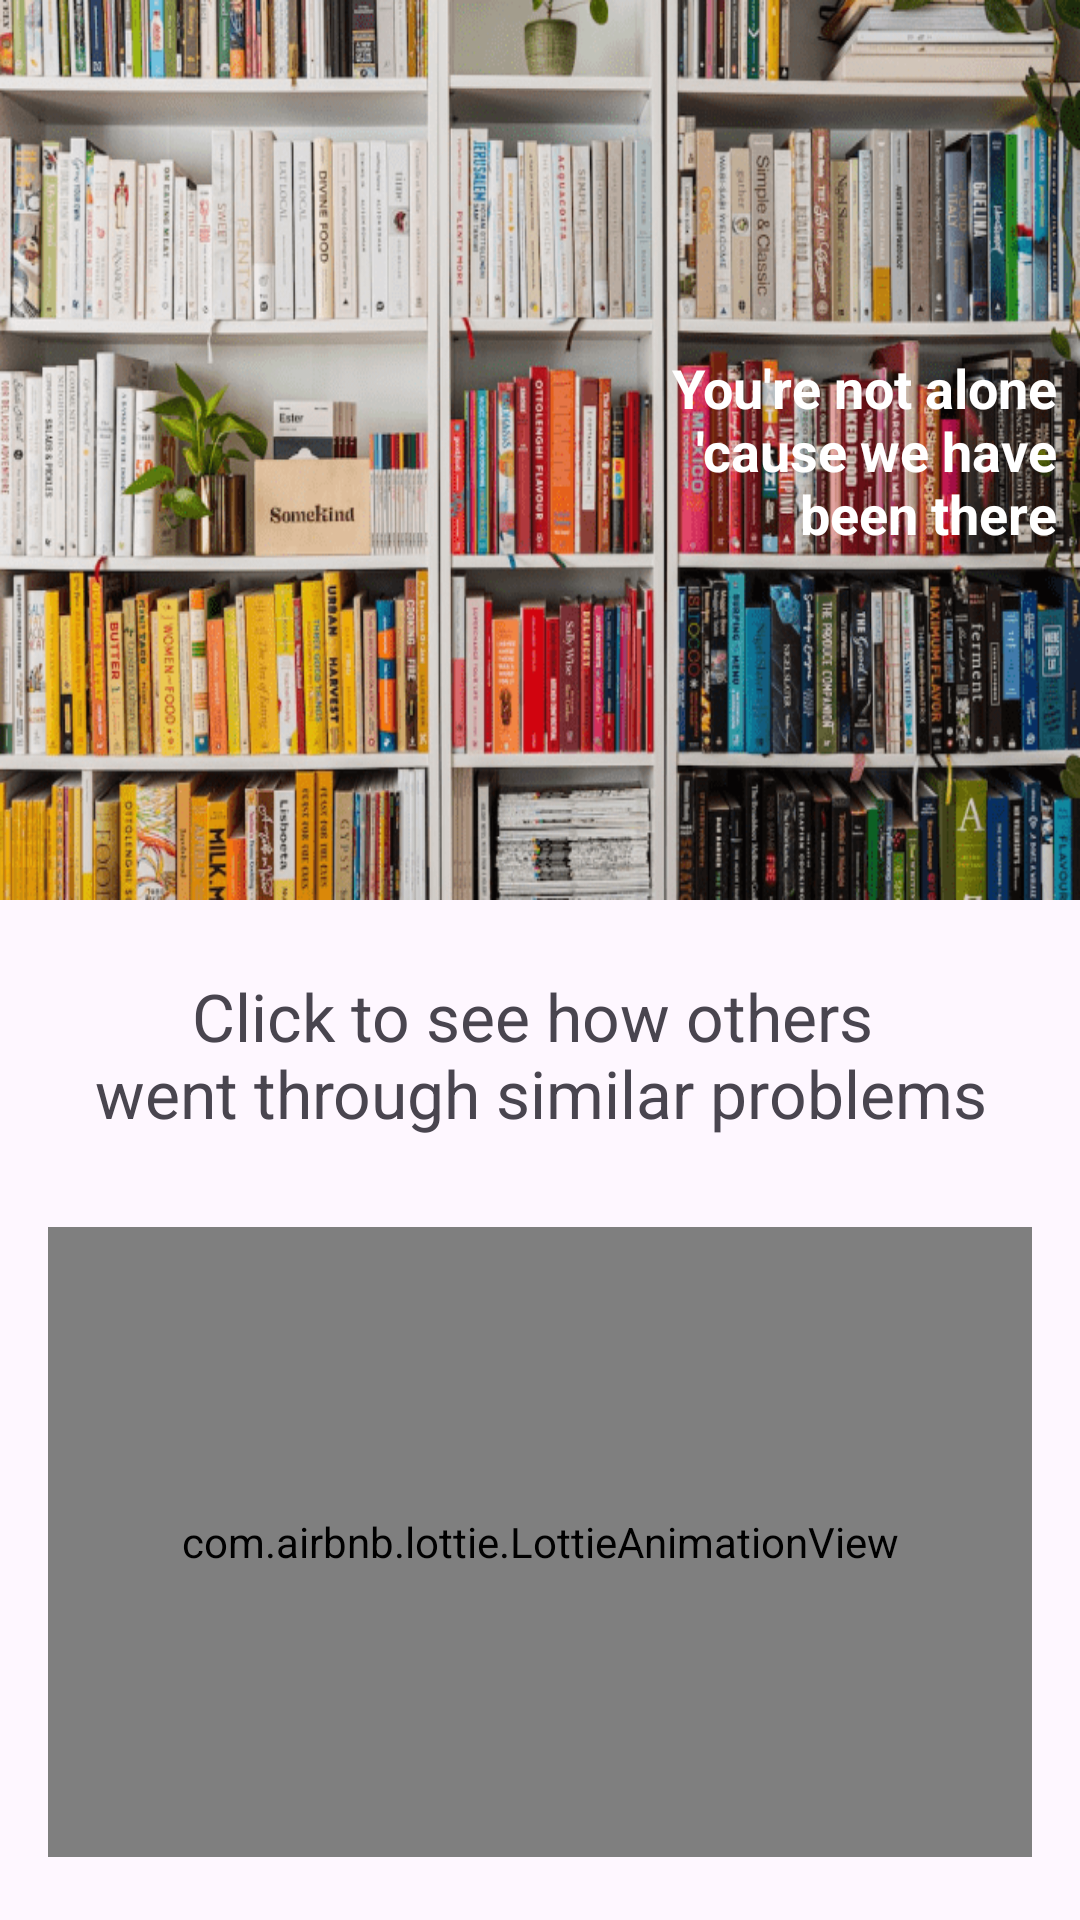

The Android layout XML behind this screen, and the referenced resources:
<!-- AndroidManifest.xml: application theme Theme.BeenThere -->
<!-- res/layout/fragment_category.xml -->
<?xml version="1.0" encoding="utf-8"?>
<layout xmlns:android="http://schemas.android.com/apk/res/android"
    xmlns:app="http://schemas.android.com/apk/res-auto"
    xmlns:tools="http://schemas.android.com/tools">

    <data>

        <variable
            name="viewModel"
            type="com.example.beenthere.home.catogories.CategoryVM" />

    </data>

    <androidx.constraintlayout.widget.ConstraintLayout
        android:layout_width="match_parent"
        android:layout_height="match_parent"
        tools:context=".home.catogories.CategoryFragment">

        <androidx.appcompat.widget.AppCompatButton
            android:id="@+id/btn_go_back"
            android:layout_width="30dp"
            android:layout_height="30dp"
            android:layout_marginStart="28dp"
            android:background="@drawable/ic_detail_close"
            android:layout_marginTop="28dp"
            app:layout_constraintStart_toStartOf="parent"
            app:layout_constraintTop_toTopOf="parent" />

        <ImageView
            android:id="@+id/top_bottom"
            android:layout_width="match_parent"
            android:layout_height="300dp"
            android:background="@drawable/pic_category"
            app:layout_constraintTop_toTopOf="parent" />

        <TextView
            android:id="@+id/header_title"
            android:layout_width="0dp"
            android:layout_height="wrap_content"
            android:layout_marginEnd="8dp"
            android:gravity="end"
            android:lines="3"
            android:text="@string/title_category"
            android:textColor="@color/white"
            android:textSize="18sp"
            android:textStyle="bold"
            app:layout_constraintTop_toTopOf="parent"
            app:layout_constraintEnd_toEndOf="parent"
            app:layout_constraintBottom_toBottomOf="@id/top_bottom"
            />

        <TextView
            android:id="@+id/description"
            android:layout_width="match_parent"
            android:layout_height="wrap_content"
            android:text="@string/see_how_others_went_through_similar_problems"
            android:layout_marginTop="24dp"
            android:textAlignment="center"
            android:textSize="22sp"
            android:layout_marginHorizontal="24dp"
            app:layout_constraintTop_toBottomOf="@id/top_bottom"
            />


        <androidx.recyclerview.widget.RecyclerView
            android:id="@+id/recycler_carouse"
            android:layout_width="match_parent"
            android:layout_height="210dp"
            android:layout_marginHorizontal="16dp"
            android:layout_marginTop="30dp"
            app:layoutManager="androidx.recyclerview.widget.LinearLayoutManager"
            android:orientation="horizontal"
            android:visibility="gone"
            app:layout_constraintEnd_toEndOf="parent"
            app:layout_constraintStart_toStartOf="parent"
            app:layout_constraintTop_toBottomOf="@id/description"
            />













        <com.airbnb.lottie.LottieAnimationView
            android:id="@+id/lottie_loading"
            android:layout_width="match_parent"
            android:layout_height="210dp"
            android:layout_marginHorizontal="16dp"
            android:layout_marginTop="30dp"
            android:visibility="visible"
            app:layout_constraintEnd_toEndOf="parent"
            app:layout_constraintStart_toStartOf="parent"
            app:layout_constraintTop_toBottomOf="@id/description"
            app:lottie_rawRes="@raw/loading"
            />

        <TextView
            android:id="@+id/text_to_talk"
            android:layout_width="wrap_content"
            android:layout_height="30dp"
            android:elevation="4dp"
            android:gravity="center"
            android:lines="1"
            android:text="@string/launch_a_live_talk"
            android:textColor="@color/black"
            android:textSize="18sp"
            android:layout_marginTop="24dp"
            android:visibility="gone"
            app:layout_constraintEnd_toEndOf="parent"
            app:layout_constraintStart_toStartOf="parent"
            app:layout_constraintTop_toBottomOf="@id/recycler_carouse"
            />


        <ImageView
            android:id="@+id/btn_launch"
            android:layout_width="50dp"
            android:layout_height="50dp"
            android:elevation="4dp"
            android:padding="8dp"
            android:visibility="gone"
            android:background="@drawable/button_background"
            android:textAlignment="center"
            android:src="@drawable/icon_live"
            app:tint="@color/white"
            app:layout_constraintStart_toStartOf="@id/text_to_talk"
            app:layout_constraintTop_toBottomOf="@id/text_to_talk"
            app:layout_constraintEnd_toEndOf="@id/text_to_talk"
            />













    </androidx.constraintlayout.widget.ConstraintLayout>
</layout>
<!-- resources referenced by this layout -->
<resources>
  <!-- drawable button_background (drawable) -->
  <?xml version="1.0" encoding="utf-8"?>
  <shape xmlns:android="http://schemas.android.com/apk/res/android"
      android:shape="rectangle">
  
      <corners android:radius="150dp" />
      <gradient
          android:startColor="#98463A"
          android:endColor="#98463A"
          android:type="linear"
          android:angle="0" />
  </shape>
  <!-- drawable icon_live (drawable) -->
  <vector xmlns:android="http://schemas.android.com/apk/res/android"
      android:width="50dp"
      android:height="37dp"
      android:viewportWidth="50"
      android:viewportHeight="37">
    <group>
      <clip-path
          android:pathData="M0,0h49.293v36.477h-49.293z"/>
      <path
          android:pathData="M4.535,3.253C0.986,7.887 0,11.14 0,18.041C0.099,26.421 4.732,36.477 8.577,36.477C11.042,36.477 11.042,33.618 8.577,30.365C3.056,22.872 2.76,14.295 7.887,6.704C9.464,4.338 10.844,1.873 10.844,1.183C10.844,-1.183 7,0.099 4.535,3.253Z"
          android:fillColor="#151515"/>
      <path
          android:pathData="M38.449,1.183C38.449,1.873 39.829,4.338 41.406,6.704C46.533,14.295 46.237,22.872 40.716,30.365C38.153,33.815 38.35,36.871 41.111,36.28C42.096,36.083 44.167,33.815 45.744,31.153C50.969,22.774 50.476,9.76 44.66,2.958C42.195,0 38.449,-1.084 38.449,1.183Z"
          android:fillColor="#151515"/>
      <path
          android:pathData="M11.83,10.056C9.169,14.394 9.169,22.083 11.83,26.421C13.802,29.674 16.464,30.562 17.351,28.196C17.647,27.506 16.858,25.238 15.675,23.266C13.408,19.323 13.605,13.999 16.267,11.83C17.056,11.14 17.746,9.76 17.746,8.774C17.746,5.619 13.999,6.507 11.83,10.056Z"
          android:fillColor="#151515"/>
      <path
          android:pathData="M31.548,8.774C31.548,9.76 32.238,11.14 33.026,11.83C35.688,13.999 35.885,19.323 33.618,23.266C29.872,29.477 33.618,32.435 37.364,26.224C40.125,21.886 40.125,14.492 37.463,10.056C35.294,6.507 31.548,5.619 31.548,8.774Z"
          android:fillColor="#151515"/>
      <path
          android:pathData="M21.689,15.182C21.098,15.971 20.703,17.647 20.9,18.929C21.098,20.802 21.788,21.196 24.647,21.196C27.506,21.196 28.196,20.802 28.393,18.929C28.985,14.591 24.351,12.028 21.689,15.182Z"
          android:fillColor="#151515"/>
    </group>
  </vector>
  <!-- drawable pic_category: png bitmap (drawable, 205168 bytes) -->
  <string name="launch_a_live_talk">Launch a live talk</string>
  <string name="see_how_others_went_through_similar_problems">Click to see how others \nwent through similar problems</string>
  <string name="title_category">You\'re not alone\n\'cause we have\n been there</string>
  <style name="Theme.BeenThere" parent="Base.Theme.BeenThere" />
  <style name="Base.Theme.BeenThere" parent="Theme.Material3.DayNight.NoActionBar">
          
          
      </style>
  <!-- not gathered from this repository: default colours our renderer supplied (Android Studio template values) -->
  <color name="black">#FF000000</color>
  <color name="white">#FFFFFFFF</color>
</resources>
